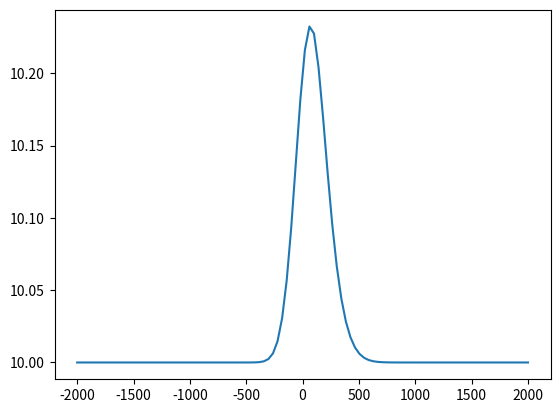

Generate this figure with matplotlib:
import numpy as np
import matplotlib.pyplot as plt

def safe_v(rho, V0, rho_max, E):
    return V0*(1-rho/rho_max)/(1+E*(rho/rho_max)**4)

def q_in(time):
    return 40

def phi(x, sigma):
    return (2*np.pi*sigma**2)**(-0.5)*np.exp(-x**2/(2*sigma**2))

def rho_next_upwind(rho_last, v_last, delta_t, delta_x, j, time, position,sigma):
    return rho_last[j] - delta_t/delta_x*(rho_last[j]*v_last[j]-rho_last[j-1]*v_last[j-1])+ delta_t*q_in(time)*phi(position,sigma)

def v_next_upwind(rho_last, v_last, delta_t, delta_x,j, tau, V0, rho_max, E, c, my):
    return v_last[j] - delta_t/delta_x*(v_last[j]**2/2+c**2*np.log(rho_last[j])-v_last[j-1]**2/2-c**2*np.log(rho_last[j-1]))\
           +(delta_t/tau)*((V0*(1-rho_last[j]/rho_max))/(1+E*(rho_last[j]/rho_max)**4)-v_last[j])+my*delta_t*(v_last[j+1]-2*v_last[j]+v_last[j-1])/(rho_last[j]*delta_x**2)


def one_step_upwind(rho_last, v_last, X, delta_t,delta_x ,time,L,sigma, rho0,V0,rho_max,E,tau,c,my):
    rho_next = np.zeros(X)
    v_next=np.zeros(X)
    rho_next[0]=rho0
    v_next[0]=safe_v(rho0,V0,rho_max,E)
    for j in range(1,X-1):
        position=j*delta_x-L/2
        rho_next[j], v_next[j]=rho_next_upwind(rho_last,v_last,delta_t,delta_x, j ,time,position,sigma),\
                                 v_next_upwind(rho_last,v_last,delta_t,delta_x, j, tau, V0, rho_max, E, c, my)
    rho_next[X-1]=2*rho_next[X-2]-rho_next[X-3]
    v_next[X-1]=2*v_next[X-2]-v_next[X-3]
    return rho_next, v_next

def solve_upwind(grid_rho, grid_v, T, X, rho0,delta_t,delta_x,L,sigma,V0,rho_max,E,tau,c,my):
    for i in range(1,T):
        time=i*delta_t
        grid_rho[i], grid_v[i]=one_step_upwind(grid_rho[i-1], grid_v[i-1], X, delta_t,delta_x ,time,L,sigma, rho0,V0,rho_max,E,tau,c,my)
    return grid_rho, grid_v

def plot_upwind(T,X,delta_x,grid_rho):
    x=np.linspace(-X*delta_x,X*delta_x,X)
    plt.plot(x,grid_rho[T-1])
    plt.show()

def main():
    T = 100
    X = 100
    V0 = 80
    rho_max = 140
    E = 100
    rho0 = 10
    delta_t = 0.01
    delta_x = 20  # meter
    L = delta_x * X  # meter
    sigma = 56.7
    my = 600
    tau = 0.5
    c = 54

    grid_rho=np.zeros((T,X))
    grid_v=np.zeros((T,X))
    grid_rho[0]=np.ones(X)*rho0
    grid_v[0]=safe_v(grid_rho[0], V0, rho_max, E)
    grid_rho, grid_v = solve_upwind(grid_rho, grid_v, T, X, rho0, delta_t, delta_x, L, sigma, V0, rho_max, E, tau, c, my)

    plot_upwind(T,X,delta_x,grid_rho)
main()
